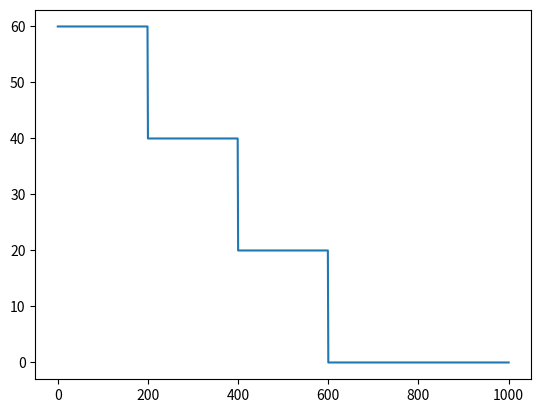

Recreate this plot in Python.
#!/usr/bin/env python3
# -*- coding: utf-8 -*-
# Sample
import numpy as np
import random
from typing import List, Callable
import copy
import matplotlib.pyplot as plt


high = 100 # [kg] najcięższy możliwy odważnik
k = 9 # liczba odważników
n = 6 # liczba rozwiązań początkowych
g = 10 # [m/s**2] przyspieszenie ziemskie
R = 8 # [m] maksymalna odległość od punktu podparcia dźwigni (warunek: k ≤ 2*R+1)
M = 100 # [Nm] moment siły


def printBeautiful(array: list, name: str, size: int) -> None:
    """
          Printuje listę w czytelniejszy sposób.

                  Parametry:
                        array (list): Lista.
                        name (str): Nazwa listy.
                        n (int): Rozmiar listy.
    """
    for i in range(size):
        print('{name}[{i}] =\n {value} \n'.format(name=name, i=i, value=array[i]))

# wygeneruj przypadkowy zbiór <size> odważników z zakresu liczb naturalnych [low,high] i zwróć posortowane:
def genRandWeighs(low = 1, high: int = high, k: int = k):
    return np.array(sorted(random.choices(range(low,high),k = k)))

reps = lambda elem : sum(MS == elem)

# wygeneruj jedno przypadkowe rozwiązanie początkowe jako wektor indeksów wektora MS
# wygenerowany wektor ma długość 2R+1
# puste miejsca na belce dźwigni są None
def genRandSol(R: int = R, k: int = k):
    if k>2*R+1:
        raise ValueError("odważniki nie mieszczą się na takiej dźwigni")
    Sol = np.full(2*R+1,None)
    Pos = random.sample(range(2*R+1),random.randint(1,k))
    for i in range(len(Pos)):
        Sol[Pos[i]] = i
    return Sol

# oblicz wartość funkcji celu obecnego rozwiązania:
def objectiveFunc(Sol, MS, M: float, g: float = 10) -> int:
    mr = 0 # [kg·m]
    if None in Sol:
        for i in range(len(Sol)):
            if Sol[i] is not None:
                mr += MS[Sol[i]]*(i-R)
    else:
        for i in range(len(Sol)):
            if Sol[i] != 0:
                mr += Sol[i]*(i-R)
    return abs(M-g*mr)
# argument < 0 funkcji abs() oznaczałby, że dźwignia przechyla się na grot osi

def sortBestSol(S, MS, M: float, g: float = 10):
    F = [objectiveFunc(Sol, MS, M, g) for Sol in S] # wartości funkcji celu dla S
    Idx = sorted(range(len(F)), key = lambda k : F[k]) # indeksy sortowania
    return F, Idx

def transformSol(S, MS):
    f = lambda x : 0 if x is None else MS[x]
    g = lambda x : list(map(f,x))
    return list(map(g,S))

def Select(S,I):
    Selected = []
    not_best_selected = random.sample(range(n-int(n/3)), int(n/2)-int(n/3))
    not_best_selected=[x+int(n/3) for x in not_best_selected]
    for i in range(int(n/2)):
        if(i<int(n/3)):
            Selected.append(S[I[i]])
        else:
            Selected.append(S[I[not_best_selected[i-int(n/3)]]])
        # print('Selected[', i, '] =\n', Selected[i], '\n')
    return Selected

def Crossing(S):                                # argumentem jest lista najlepszych wyników ze starej generacji
   left = random.sample(range(2*R+1), int(R+1))   #wybieranie miejsc które będą brane od rodzica i
   NewGener = copy.deepcopy(S)                         # przypisanie najlepszych wyników starej generacji do nowej
   for i in range(len(S)):       # każdy element starej generacji będzie rodzicem i raz
        j = i                   # j to drugi rodzic
        while j == i:
            j = random.randint(0,len(S)-1)
        child = []       # nowe rozwiązani
        for gen in range(2*R+1): # pętla dla każdego miejsca
            if gen in left:  # ciężarek będzie brany od rodzic
                child.append(S[i][gen])         # to dodaj ciezarek z miejscem do nowego rozwiazania
            else : 
                child.append(S[j][gen])
        NewGener.append(child)  # rozszerzenie nowej generacji o nowe rozwiazanie
   return NewGener

#def Crossing(S): # argumentem jest lista najlepszych wyników ze starej generacji
#   left = random.sample(range(k), int(k/2))   #wybieranie genów które będą brane od rodzica i
#    NewGener = copy.deepcopy(S)                         # przypisanie najlepszych wyników starej generacji do nowej
#    for i in range(len(S)):       # każdy element starej generacji będzie rodzicem i raz
#        j = i                   # j to drugi rodzic
#        while j == i:
#            j = random.randint(0,len(S)-1)
#        child = []       # nowe rozwiązanie
#        prohibited = []  # lista na zajęte już pozycje w nowym rozwiązaniu
#        for gen in range(k): # pętla dla każdego ciężarka
#            if gen in left:  # ciężarek będzie brany od rodzica i
#                if S[i][gen][1] not in prohibited:  # jesli miejsce dla ciezarka nie jest zajete
#                    child.append(S[i][gen])         # to dodaj ciezarek z miejscem do nowego rozwiazania
#                    prohibited.append(S[i][gen][1]) # zajete miejsce dodaj do listy zajetych miejsc
#                else:                           # jesli miejsce jest juz zajete
#                    p = 1                       # to wybieramy miejsce najblizsze w okolicy
#                    good = False
#               while not good:
#                       if S[i][gen][1] + p <= R:
#                            if S[i][gen][1]+p not in prohibited:
#                                child.append(np.array([S[i][gen][0],S[i][gen][1] + p]))
#                                prohibited.append(S[i][gen][1]+p)
#                                good = True
#                        elif S[i][gen][1] - p >= -R:
#                            if S[i][gen][1]-p not in prohibited:
#                                child.append(np.array([S[i][gen][0],S[i][gen][1] - p]))
#                                prohibited.append(S[i][gen][1]-p)
#                                good = True
#                        p+=1
#            else:                           # ciężarek będzie brany od rodzica j
#                if S[j][gen][1] not in prohibited:
#                    child.append(S[j][gen])
#                    prohibited.append(S[j][gen][1])
#                else:
#                    p = 1
#                    good = False
#                    while not good:
#                        if S[j][gen][1] + p <= R:
#                            if S[j][gen][1]+p not in prohibited:
#                                child.append(np.array([S[j][gen][0],S[j][gen][1] + p]))
#                                prohibited.append(S[j][gen][1]+p)
#                                good = True
#                        elif S[j][gen][1] - p >= -R:
#                            if S[j][gen][1]-p not in prohibited:
#                                child.append(np.array([S[j][gen][0],S[j][gen][1] - p]))
#                                prohibited.append(S[j][gen][1]-p)
#                                good = True
#                        p+=1
#        NewGener.append(np.array(child))  # rozszerzenie nowej generacji o nowe rozwiazanie
#    return NewGener

# Nie usuwajcie
# Types
Solutions = List[List[float]]

def mutate(currentSolutions: Solutions, maxDistance: int, log: bool = False) -> Solutions:
    """
      Mutuje rozwiązania jeśli nie są one wystarczające.

              Parametry:
                    currentSolutions (Solutions): Obecne rozwiązania, które nie spełniają warunków.
                    maxDistance (Solutions): Maksymalny dystans, który pozwoli wygenerować listę dostępnych wszystkich miejsc.
                    log (bool): Określa pokazywanie informacji procesu.

              Returns:
                    copiedCurrentSolutions (Solutions): Zmutowane rozwiązania do dalszej weryfikacji.
    """
    copiedCurrentSolutions = copy.deepcopy(currentSolutions)

    randomSolutionNumber: int = np.random.randint(0, len(copiedCurrentSolutions))
    # Randomowe rozwiązanie, w którym będziemy aplikować mutację
    randomSolution: List[float] = copiedCurrentSolutions[randomSolutionNumber]

    allPositions: set = set(range(2*maxDistance + 1))
    # Wyciąga z rozwiązania zajęte miejsca
    takenPositions: set = set([index for index, weight in enumerate(randomSolution) if weight])
    availablePositions: set = allPositions - takenPositions
    if log:
        print("\n\nMutate...")
        print("Wszystkie miejsca: ", allPositions)
        print("Zajęte miejsca: ", takenPositions)
        print("Dostępne miejsca: ", availablePositions)

    randomAvailablePosition: int = random.choice(tuple(availablePositions))
    randomWeightDistanceNumber: int = random.choice(tuple(takenPositions))
    if log:
        print("Randomowe dostępne miejsce: ", randomAvailablePosition)
        print("Randomowe zajęte miejsce: ", randomWeightDistanceNumber)
        print("Randomowe rozwiązanie przed: \n", randomSolution)

    # Mutuje 1 losowo wybraną parę
    randomSolution[randomAvailablePosition] = randomSolution[randomWeightDistanceNumber]
    randomSolution[randomWeightDistanceNumber] = 0
    if log:
        print("Randomowe rozwiązanie po: \n", randomSolution)
        print("End mutate\n\n")

    # Wstawienie rozwiązania z zmutowaną parą do kopii oryginalnej listy
    copiedCurrentSolutions[randomSolutionNumber] = randomSolution

    # print("Lista po: \n", copiedCurrentSolutions)
    return copiedCurrentSolutions

def markMutation(currentSolutions: Solutions, mutatedSolutions: Solutions, torque: float, gravity: float, maxDistance: int) -> bool:
    """
        Ocenia mutację pod względem lepszego rezultatu. Jeśli wynik jest korzystniejszy zwraca False.

                Parametry:
                      currentSolutions (Solutions): Obecne rozwiązania.
                      mutatedSolutions (Solutions): Zmutowane rozwiązania.
                      torque (float): Moment siły.
                      gravity (float): Przyspieszenie.

                Returns:
                      (bool): Wiadomość o korzystniejszym stanie.
    """
    def objectiveFunction(solutions: Solutions) -> float:
        """
             Zwraca najlepszy rezultat w danych rozwiązaniach.

                     Parametry:
                           solutions (Solutions): Rozwiązania.

                     Returns:
                           bestResult (float): Najlepszy rezultat.
         """
        bestResult = min([abs(torque - gravity *
                              sum([weight * (index - maxDistance) for index, weight in enumerate(solution) if weight]))
                          for solution in solutions])

        return bestResult

    bestCurrentResult: float = objectiveFunction(currentSolutions)
    bestMutatedResult: float = objectiveFunction(mutatedSolutions)
    print("Obecne najlepsze: ", bestCurrentResult, "Zmutowane najlepsze: ", bestMutatedResult)

    return bestMutatedResult >= bestCurrentResult


# I etap (tworzenie pierwszego pokolenia rozwiązań):

# I sposób:
# MS = genRandWeighs()

# II sposób:
MS = 5*[3]+4*[2]
MS = np.array(sorted(MS))

print('MS =', MS)
print('Powtórzenia \'2\' w MS:', sum(MS==2), '\n') # powtórzenia w np.array

S = [genRandSol() for i in range(n)]
S = transformSol(S, MS) # zakomentuj to, jeśli chcesz działać na indeksach a nie na masach
for i in range(n):
    print('S[', i, '] =\n', S[i])
    print('Powtórzenia \'3\' w S[', i, ']:', S[i].count(3), '\n') # powtórzenia w liście

# Odkomentuj jeśli chcesz zobaczyć mutate
# mutate(S, R, True)
# print(markMutation(S, S, M, g, R))

(F, Idx) = sortBestSol(S, MS, M)
print('F = ', F)

print('Idx = ', Idx)


# II etap (stworzenie iteracji dla każdego następnego pokolenia rozwiązań):
Selected = Select(S,Idx)
for i in range(int(n/2)):
    print('Selected[', i, '] =\n', Selected[i], '\n')

#for i in range(n):
#   print('NewGener[', i, '] =\n', NewGener[i], '\n')    
bestchild = []
bestchild.append(F[Idx[0]])

# ---------- Calculation settings ----------
howOftenMutation = 200  # Co jaki czas ma się pojawiać próba mutacji
amountMutationAttempts = 100  # Ilość mutacji w danej próbie
generations = 1000  # Liczba generacji
# ---------- End  ----------

for i in range(generations):
    NewGener = Crossing(Selected)
    if i==0:
        for j in range(int(len(NewGener))):
            print('NewGener[', j, '] =\n', NewGener[j], '\n')
    mutationFlag = True
    mutated = None
    if not (i+1) % howOftenMutation:
        mutated = mutate(NewGener, R)
        mutationFlag: bool = markMutation(NewGener, mutated, M, g, R)
        if mutationFlag:
            counter = 0
            copyMutated = copy.deepcopy(mutated)
            attempts = amountMutationAttempts
            while mutationFlag and counter <= attempts:
                copyMutated = mutate(NewGener, R)
                mutationFlag = markMutation(NewGener, copyMutated, M, g, R)
                counter += 1
            if counter <= attempts:
                mutated = copyMutated

    (F, Idx) = sortBestSol(NewGener if mutationFlag else mutated, MS, M)
    bestchild.append(F[Idx[0]])
    Selected = Select(NewGener if mutationFlag else mutated, Idx)
    # (F, I) = sortBestSol(NewGener if mutationFlag else mutated, M, g)
    # bestchild.append(F[I[0]])
    # Selected = Select(NewGener if mutationFlag else mutated, I)


    # print(F[I[0]])
print(bestchild)
plt.plot(bestchild)
plt.show()

#printBeautiful(mutated, "mutated", len(mutated))